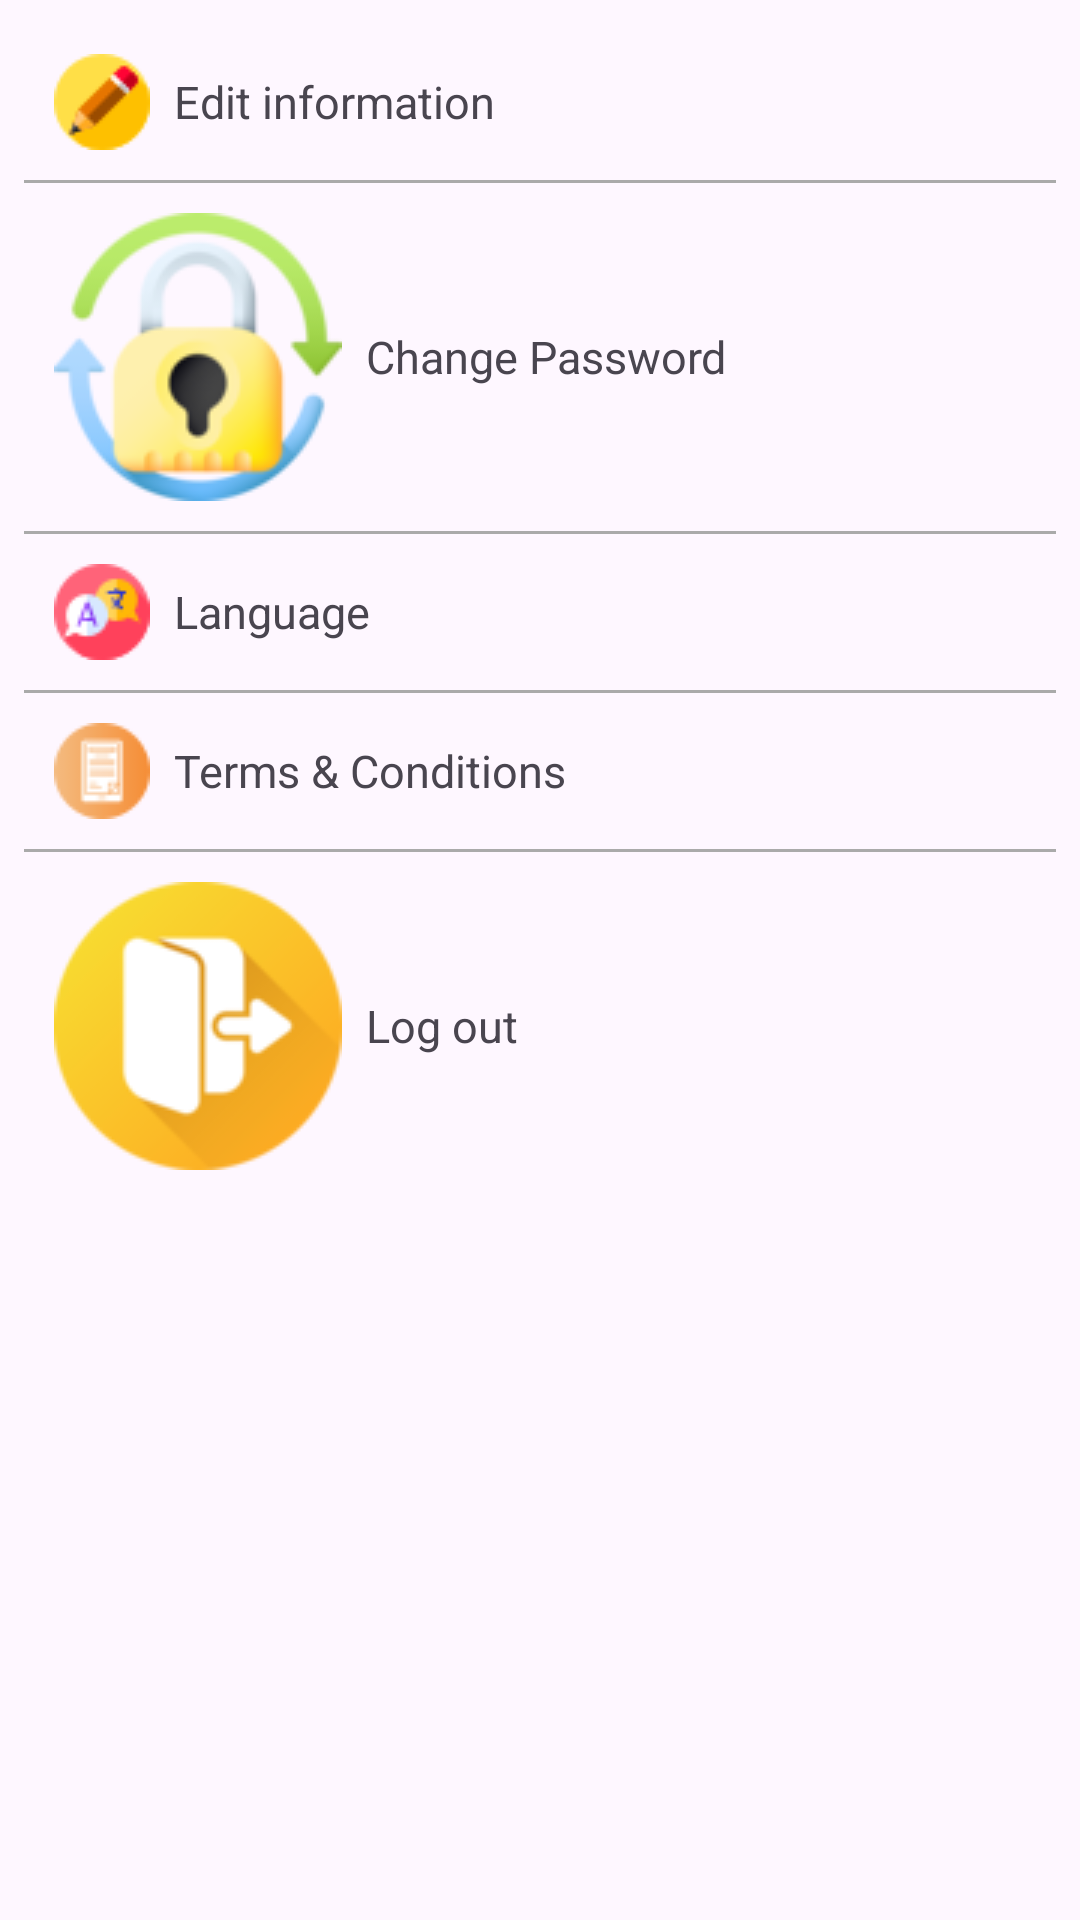

Layout XML and referenced resources for this Android screen:
<!-- AndroidManifest.xml: application theme Theme.PickleballCourtManagementSystem -->
<!-- res/layout/popup_menu_layout.xml -->
<?xml version="1.0" encoding="utf-8"?>
<LinearLayout xmlns:android="http://schemas.android.com/apk/res/android"
    android:layout_width="wrap_content"
    android:layout_height="wrap_content"
    android:orientation="vertical"
    android:background="@drawable/popup_background"
    android:padding="8dp">

    <TextView
        android:id="@+id/menu_edit"
        android:layout_width="wrap_content"
        android:layout_height="wrap_content"
        android:text="@string/menu_edit"
        android:textSize="15sp"
        android:drawableLeft="@drawable/edit"
        android:drawablePadding="8dp"
        android:padding="10dp"
        android:gravity="center_vertical" />

    <View
        android:layout_width="match_parent"
        android:layout_height="1dp"
        android:background="@android:color/darker_gray" />

    <TextView
        android:id="@+id/menu_changepassword"
        android:layout_width="wrap_content"
        android:layout_height="wrap_content"
        android:text="@string/menu_changepassword"
        android:textSize="15sp"
        android:drawableLeft="@drawable/changepassword"
        android:drawablePadding="8dp"
        android:padding="10dp"
        android:gravity="center_vertical" />

    <View
        android:layout_width="match_parent"
        android:layout_height="1dp"
        android:background="@android:color/darker_gray" />

    <TextView
        android:id="@+id/menu_transalate"
        android:layout_width="wrap_content"
        android:layout_height="wrap_content"
        android:text="@string/menu_translate"
        android:textSize="15sp"
        android:drawableLeft="@drawable/translate"
        android:drawablePadding="8dp"
        android:padding="10dp"
        android:gravity="center_vertical" />

    <View
        android:layout_width="match_parent"
        android:layout_height="1dp"
        android:background="@android:color/darker_gray" />

    <TextView
        android:id="@+id/menu_termsandconditions"
        android:layout_width="wrap_content"
        android:layout_height="wrap_content"
        android:text="@string/menu_termsandconditions"
        android:textSize="15sp"
        android:drawableLeft="@drawable/term"
        android:drawablePadding="8dp"
        android:padding="10dp"
        android:gravity="center_vertical" />

    <View
        android:layout_width="match_parent"
        android:layout_height="1dp"
        android:background="@android:color/darker_gray" />

    <TextView
        android:id="@+id/menu_logout"
        android:layout_width="wrap_content"
        android:layout_height="wrap_content"
        android:text="@string/menu_logout"
        android:textSize="15sp"
        android:drawableLeft="@drawable/logout"
        android:drawablePadding="8dp"
        android:padding="10dp"
        android:gravity="center_vertical" />


</LinearLayout>
<!-- resources referenced by this layout -->
<resources>
  <!-- drawable changepassword: png bitmap (drawable, 11034 bytes) -->
  <!-- drawable edit: png bitmap (drawable, 1190 bytes) -->
  <!-- drawable logout: png bitmap (drawable, 5783 bytes) -->
  <!-- drawable term: png bitmap (drawable, 1268 bytes) -->
  <!-- drawable translate: png bitmap (drawable, 1591 bytes) -->
  <string name="menu_changepassword">Change Password</string>
  <string name="menu_edit">Edit information</string>
  <string name="menu_logout">Log out</string>
  <string name="menu_termsandconditions">Terms &amp; Conditions</string>
  <string name="menu_translate">Language</string>
  <style name="Theme.PickleballCourtManagementSystem" parent="Base.Theme.PickleballCourtManagementSystem" />
  <style name="Base.Theme.PickleballCourtManagementSystem" parent="Theme.Material3.DayNight.NoActionBar">
          <item name="android:minHeight">48dp</item>
      </style>
</resources>
